Photos from the image-classification dataset "blue-sapphire" in the GitHub repository anuk549/GemVision. Its 3 classes are: crack, inclusion, normal.

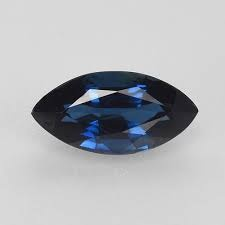
Label: normal

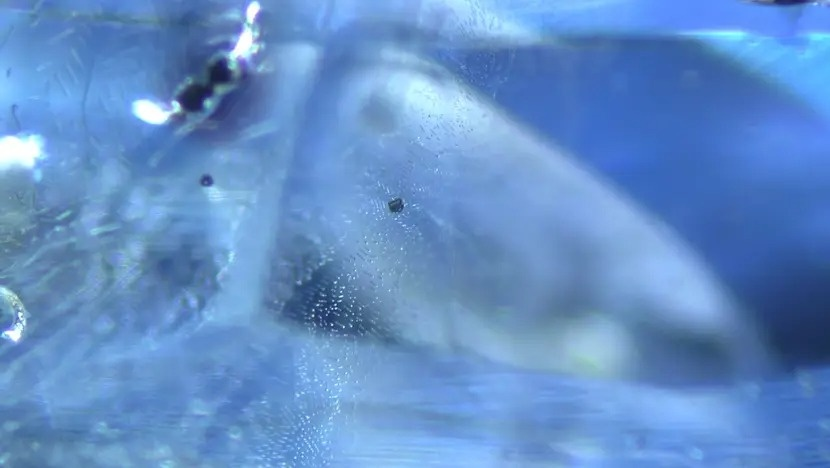
Label: crack

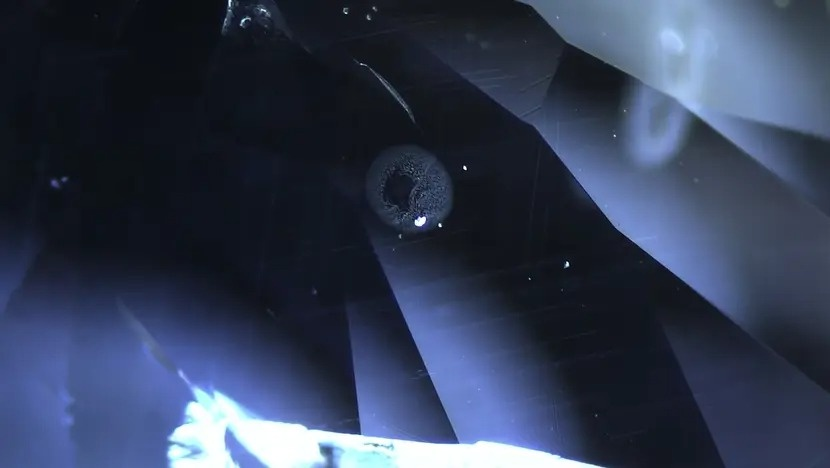
Label: inclusion

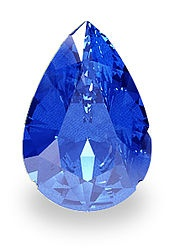
Label: normal

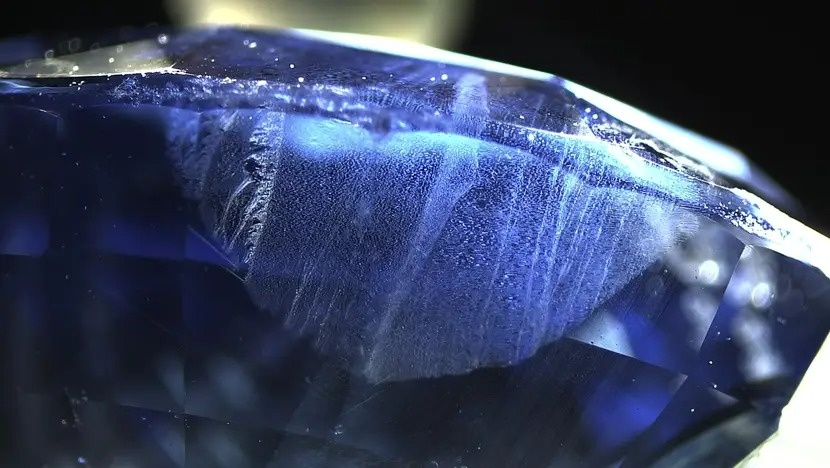
Label: inclusion

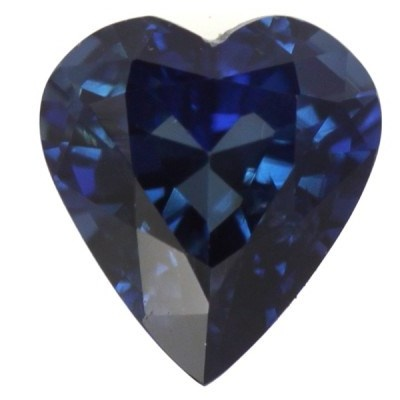
Label: normal
